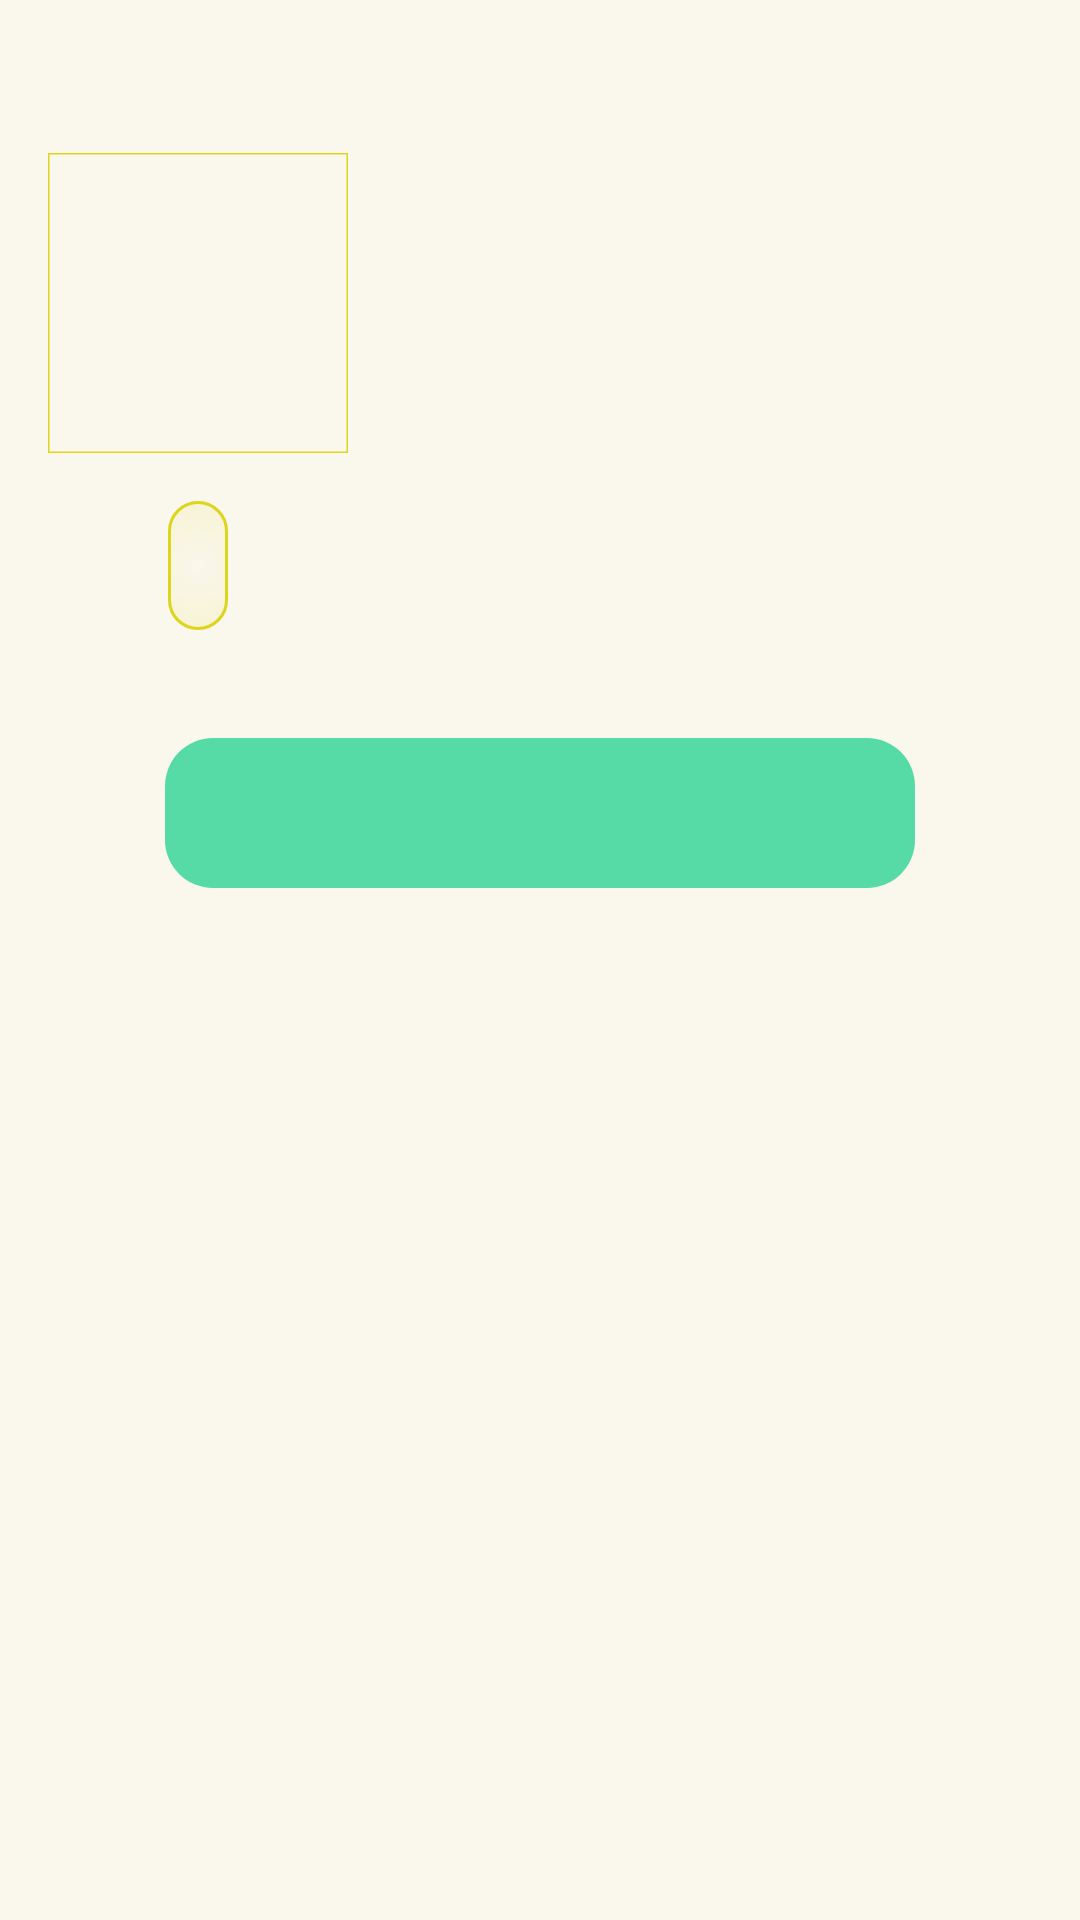

Android layout source for this screen:
<!-- AndroidManifest.xml: application theme Theme.GeneralStyle -->
<!-- res/layout/fragment_home.xml -->
<?xml version="1.0" encoding="utf-8"?>
<androidx.constraintlayout.widget.ConstraintLayout
    xmlns:android="http://schemas.android.com/apk/res/android"
    xmlns:app="http://schemas.android.com/apk/res-auto"
    xmlns:tools="http://schemas.android.com/tools"
    android:layout_width="match_parent"
    android:layout_height="match_parent"
    android:background="@color/beige_200"
    android:id="@+id/home_fragment"
    tools:context=".general.ui.home.HomeFragment">

    <TextView
        android:id="@+id/person_status"
        android:layout_width="wrap_content"
        android:layout_height="wrap_content"
        android:fontFamily="@font/nunito_extra_bold"
        android:textColor="@color/black"
        android:textStyle="bold"
        android:layout_marginTop="@dimen/main_vertical_margin"
        android:layout_marginStart="@dimen/main_vertical_margin"
        app:layout_constraintStart_toStartOf="parent"
        app:layout_constraintTop_toTopOf="parent" />
    <TextView
        android:id="@+id/person_status_content"
        android:layout_width="wrap_content"
        android:layout_height="wrap_content"
        android:fontFamily="@font/nunito_medium"
        android:textColor="@color/black"
        android:layout_marginTop="@dimen/main_vertical_margin"
        android:layout_marginStart="@dimen/padding_10"
        app:layout_constraintStart_toEndOf="@id/person_status"
        app:layout_constraintTop_toTopOf="parent" />

    <com.google.android.material.imageview.ShapeableImageView
        android:id="@+id/icon"
        android:layout_width="@dimen/size_user_icon"
        android:layout_height="@dimen/size_user_icon"
        android:layout_marginTop="@dimen/main_vertical_margin"
        android:layout_marginStart="@dimen/main_vertical_margin"
        app:shapeAppearance="@style/IconProfileStyle"
        app:layout_constraintStart_toStartOf="parent"
        app:layout_constraintTop_toBottomOf="@id/person_status"
        app:strokeColor="@color/yellow_300"
        app:strokeWidth="@dimen/width_user_icon" />

    <androidx.recyclerview.widget.RecyclerView
        android:id="@+id/person_data"
        android:layout_width="match_parent"
        android:layout_height="@dimen/size_zero"
        android:layout_marginStart="@dimen/padding_36"
        app:layout_constraintEnd_toEndOf="parent"
        app:layout_constraintTop_toTopOf="@id/icon"
        tools:listitem="@layout/person_data_item" />

    <TextView
        android:id="@+id/edit_photo"
        android:layout_width="wrap_content"
        android:layout_height="wrap_content"
        android:layout_marginTop="@dimen/padding_16"
        android:background="@drawable/edit_photo_background"
        android:fontFamily="@font/nunito_extra_bold"
        android:gravity="center"
        android:textStyle="bold"
        android:paddingHorizontal="@dimen/padding_10"
        android:paddingVertical="@dimen/padding_12"
        android:textColor="@color/yellow_300"
        app:layout_constraintEnd_toEndOf="@+id/icon"
        app:layout_constraintStart_toStartOf="@id/icon"
        app:layout_constraintTop_toBottomOf="@id/icon" />

    <TextView
        android:id="@+id/favorite_anime"
        android:layout_width="@dimen/width_enter_button"
        android:layout_height="@dimen/height_enter_button"
        android:layout_marginTop="@dimen/padding_36"
        android:background="@drawable/button_state"
        android:fontFamily="@font/nunito_extra_bold"
        android:textSize="@dimen/text_size_32"
        android:gravity="center"
        android:textColor="@color/yellow_600"
        app:layout_constraintEnd_toEndOf="parent"
        app:layout_constraintStart_toStartOf="parent"
        app:layout_constraintTop_toBottomOf="@id/edit_photo" />

    <androidx.recyclerview.widget.RecyclerView
        android:id="@+id/more_information"
        android:layout_width="match_parent"
        android:layout_height="@dimen/size_zero"
        android:layout_marginTop="@dimen/padding_36"
        android:layout_marginHorizontal="@dimen/main_horizontal_margin"
        app:layout_constraintStart_toEndOf="parent"
        app:layout_constraintEnd_toStartOf="parent"
        app:layout_constraintTop_toBottomOf="@id/favorite_anime"
        app:layout_constraintBottom_toBottomOf="parent"
        tools:listitem="@layout/more_info_item">

    </androidx.recyclerview.widget.RecyclerView>

    <ImageView
        android:id="@+id/panda"
        android:layout_width="wrap_content"
        android:layout_height="wrap_content"
        android:contentDescription="@string/panda_mind_description"
        app:layout_constraintBottom_toBottomOf="@id/more_information"
        app:layout_constraintEnd_toEndOf="parent"
        app:layout_constraintStart_toStartOf="parent" />


</androidx.constraintlayout.widget.ConstraintLayout>
<!-- res/layout/person_data_item.xml (included above) -->
<?xml version="1.0" encoding="utf-8"?>
<androidx.appcompat.widget.LinearLayoutCompat
    xmlns:android="http://schemas.android.com/apk/res/android"
    android:layout_width="match_parent"
    android:layout_height="wrap_content"
    android:paddingVertical="@dimen/padding_6">
    <TextView
        android:id="@+id/person_data_field"
        android:layout_width="match_parent"
        android:layout_height="wrap_content"
        android:layout_weight="@integer/weight_1"
        android:gravity="end"
        android:textColor="@color/black"
        android:textStyle="bold"
        android:fontFamily="@font/nunito_bold"
        android:paddingHorizontal="@dimen/padding_10">
    </TextView>
    <TextView
        android:id="@+id/person_data_content"
        android:layout_width="match_parent"
        android:layout_weight="@integer/weight_1"
        android:gravity="start"
        android:textColor="@color/black"
        android:layout_height="wrap_content"
        android:fontFamily="@font/nunito_medium">
    </TextView>
</androidx.appcompat.widget.LinearLayoutCompat>
<!-- res/layout/more_info_item.xml (included above) -->
<?xml version="1.0" encoding="utf-8"?>
<androidx.cardview.widget.CardView xmlns:android="http://schemas.android.com/apk/res/android"
    android:layout_width="match_parent"
    android:layout_height="wrap_content"
    xmlns:app="http://schemas.android.com/apk/res-auto"
    android:background="@color/beige_200"
    app:cardElevation="@dimen/size_zero">

    <LinearLayout
        android:id="@+id/linear_layout"
        android:layout_width="match_parent"
        android:layout_height="wrap_content"
        android:background="@color/beige_200"
        android:orientation="vertical">

        <LinearLayout
            android:layout_width="match_parent"
            android:layout_height="wrap_content"
            android:background="@color/beige_200">

            <TextView
                android:id="@+id/header_title"
                android:layout_width="match_parent"
                android:layout_height="@dimen/height_head"
                android:layout_weight="@integer/weight_1"
                android:gravity="center_vertical"
                android:textColor="@color/yellow_600"
                android:textSize="@dimen/text_size_24"
                android:fontFamily="@font/nunito_extra_bold"
                android:textStyle="bold" />

            <ImageView
                android:id="@+id/arrow_img"
                android:layout_width="match_parent"
                android:layout_height="@dimen/height_head"
                android:layout_weight="@integer/weight_3"
                android:contentDescription="@string/arrow_down" />

        </LinearLayout>

        <androidx.recyclerview.widget.RecyclerView
            android:id="@+id/more_info_content"
            android:layout_width="match_parent"
            android:layout_height="wrap_content" />
    </LinearLayout>

</androidx.cardview.widget.CardView>
<!-- resources referenced by this layout -->
<resources>
  <color name="beige_200">#FAF7EC</color>
  <color name="black">#FF000000</color>
  <color name="yellow_300">#DDD51C</color>
  <color name="yellow_600">#777213</color>
  <dimen name="height_enter_button">50dp</dimen>
  <dimen name="main_horizontal_margin">16dp</dimen>
  <dimen name="main_vertical_margin">16dp</dimen>
  <dimen name="padding_10">10dp</dimen>
  <dimen name="padding_12">12dp</dimen>
  <dimen name="padding_16">16dp</dimen>
  <dimen name="padding_36">36dp</dimen>
  <dimen name="padding_6">6dp</dimen>
  <dimen name="size_user_icon">100dp</dimen>
  <dimen name="size_zero">0dp</dimen>
  <dimen name="text_size_32">32sp</dimen>
  <dimen name="width_enter_button">250dp</dimen>
  <dimen name="width_user_icon">1dp</dimen>
  <!-- drawable button_state (drawable-v24) -->
  <?xml version="1.0" encoding="utf-8"?>
  <selector xmlns:android="http://schemas.android.com/apk/res/android">
      <item android:state_pressed="false" android:drawable="@drawable/button_active"/>
      <item android:state_pressed="true" android:drawable="@drawable/button_passive"/>
  </selector>
  <!-- drawable edit_photo_background (drawable) -->
  <?xml version="1.0" encoding="utf-8"?>
  <selector xmlns:android="http://schemas.android.com/apk/res/android">
      <item android:state_pressed="true" android:drawable="@drawable/edit_photo_passive"/>
      <item android:state_pressed="false" android:drawable="@drawable/edit_photo_active"/>
  </selector>
  <integer name="weight_1">1</integer>
  <integer name="weight_3">3</integer>
  <string name="arrow_down">The arrow down is depicted here, just image</string>
  <string name="panda_mind_description">The panda mind is depicted here, just image</string>
  <!-- drawable button_active (drawable) -->
  <?xml version="1.0" encoding="utf-8"?>
  <selector xmlns:android="http://schemas.android.com/apk/res/android">
      <item>
          <shape android:shape="rectangle">
              <solid android:color="@color/green_200"/>
              <corners android:radius="@dimen/corner_radius"/>
          </shape>
      </item>
  </selector>
  <!-- drawable button_passive (drawable-v24) -->
  <?xml version="1.0" encoding="utf-8"?>
  <selector xmlns:android="http://schemas.android.com/apk/res/android">
      <item>
          <shape android:shape="rectangle">
              <corners android:radius="@dimen/corner_radius"/>
              <stroke
                  android:width="@dimen/width_bottom_line"
                  android:color="@color/green_200" />
              <gradient
                  android:endColor="@color/green_200"
                  android:gradientRadius="900dp"
                  android:type="radial"
                  />
          </shape>
      </item>
  </selector>
  <!-- drawable edit_photo_active (drawable-v24) -->
  <?xml version="1.0" encoding="utf-8"?>
  <selector xmlns:android="http://schemas.android.com/apk/res/android">
      <item>
          <shape android:shape="rectangle">
              <corners android:radius="@dimen/corner_radius"/>
              <stroke
                  android:width="@dimen/width_bottom_line"
                  android:color="@color/yellow_300" />
              <gradient
                  android:endColor="@color/yellow_300"
                  android:gradientRadius="@dimen/gradient_radius_200"
                  android:type="radial" />
          </shape>
      </item>
  </selector>
  <color name="green_200">#56DBA7</color>
  <color name="blue_200">#63D6FF</color>
  <color name="blue_700">#0C0A4A</color>
  <color name="red">#F43125</color>
  <dimen name="corner_radius">16dp</dimen>
  <dimen name="width_bottom_line">1dp</dimen>
  <dimen name="gradient_radius_200">200dp</dimen>
</resources>
